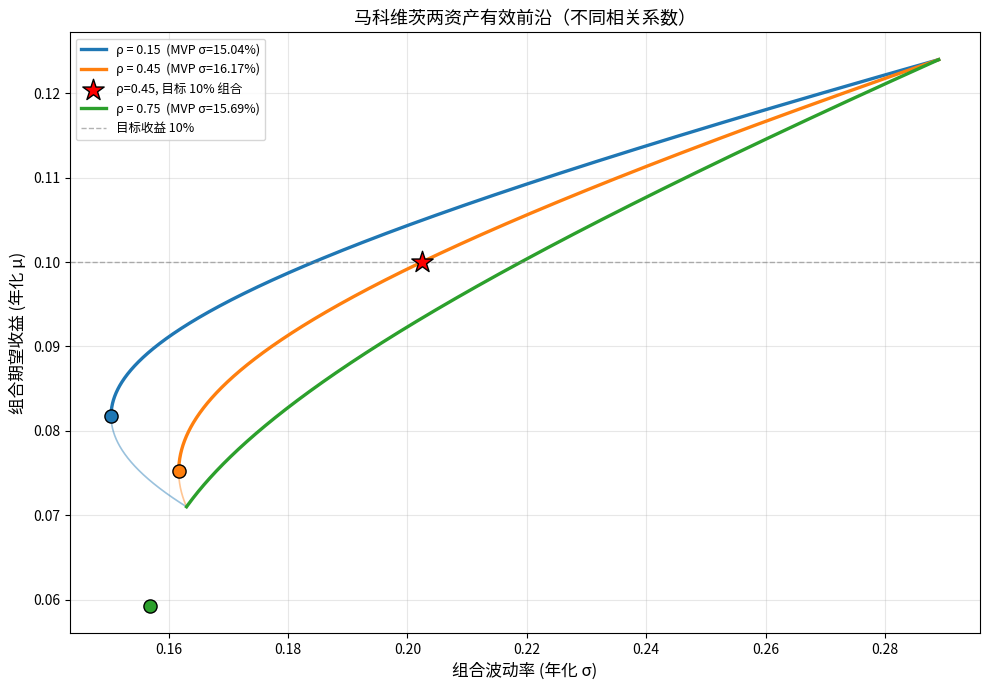

The script that saved this image:
"""
马科维茨均值-方差组合理论：两资产有效前沿演示
- 两只资产：期望年收益 7.1% / 12.4%，年化波动率 16.3% / 28.9%
- 相关系数：0.15, 0.45, 0.75
- 满仓约束 (w1 + w2 = 1)，权重扫描 [0,1]
- 标注每条前沿的最小方差组合 (MVP)
- 汇报 ρ=0.45 时 MVP 波动率，以及目标收益 10% 时的最小波动率
"""
import matplotlib
matplotlib.use("Agg")  # 无界面环境下保证可保存图像
import matplotlib.pyplot as plt
import numpy as np

# ----------------------------------------------------------------------
# 1. 输入参数
# ----------------------------------------------------------------------
mu = np.array([0.071, 0.124])          # 期望年收益
sigma = np.array([0.163, 0.289])       # 年化波动率
rhos = [0.15, 0.45, 0.75]              # 三种相关系数
target_return = 0.10                   # 目标收益 10%

# ----------------------------------------------------------------------
# 2. 准备权重扫描 (满仓约束 w1+w2=1)
# ----------------------------------------------------------------------
n_pts = 1001
w1_grid = np.linspace(0.0, 1.0, n_pts)
W = np.vstack([w1_grid, 1.0 - w1_grid]).T   # shape (n_pts, 2)

# ----------------------------------------------------------------------
# 3. 解析公式（用于校验与精确计算）
# ----------------------------------------------------------------------
def mvp_weights(s1, s2, rho):
    """两资产最小方差组合权重 (资产1的权重)"""
    num = s2**2 - rho * s1 * s2
    den = s1**2 + s2**2 - 2.0 * rho * s1 * s2
    w1 = num / den
    return np.array([w1, 1.0 - w1])

def portfolio_stats(w, mu_vec, cov):
    ret = float(w @ mu_vec)
    var = float(w @ cov @ w)
    return ret, np.sqrt(var)

# ----------------------------------------------------------------------
# 4. 绘图：三条相关系数下的有效前沿
# ----------------------------------------------------------------------
fig, ax = plt.subplots(figsize=(10, 7))
colors = {0.15: "#1f77b4", 0.45: "#ff7f0e", 0.75: "#2ca02c"}
mvp_records = {}

mvp_vol_rho45 = None
frontier_vol_at_target = None

for rho in rhos:
    cov = np.array([
        [sigma[0]**2, rho * sigma[0] * sigma[1]],
        [rho * sigma[0] * sigma[1], sigma[1]**2],
    ])

    # 全部可行组合（满仓）
    port_ret = W @ mu                       # (n_pts,)
    port_var = np.einsum("ij,jk,ik->i", W, cov, W)
    port_vol = np.sqrt(port_var)

    # 最小方差组合
    w_mvp = mvp_weights(sigma[0], sigma[1], rho)
    mvp_ret, mvp_vol = portfolio_stats(w_mvp, mu, cov)
    mvp_records[rho] = (w_mvp, mvp_ret, mvp_vol)

    # 有效前沿：方差最小组合之上的部分
    eff_mask = port_ret >= mvp_ret

    # 画整条可行边界（淡色细线）
    ax.plot(port_vol, port_ret, color=colors[rho], lw=1.2, alpha=0.45)
    # 画有效前沿（粗实线）
    ax.plot(port_vol[eff_mask], port_ret[eff_mask],
            color=colors[rho], lw=2.4,
            label=f"ρ = {rho:.2f}  (MVP σ={mvp_vol*100:.2f}%)")

    # 标出 MVP
    ax.scatter([mvp_vol], [mvp_ret], color=colors[rho],
               s=90, edgecolor="black", zorder=5)

    # 处理 ρ = 0.45 的额外要求
    if abs(rho - 0.45) < 1e-12:
        mvp_vol_rho45 = mvp_vol

        # 目标收益 10% 下的权重（满时，权重唯一）
        w1_t = (target_return - mu[1]) / (mu[0] - mu[1])
        w_t = np.array([w1_t, 1.0 - w1_t])
        t_ret, t_vol = portfolio_stats(w_t, mu, cov)
        # 校验 t_ret ≈ target_return
        assert abs(t_ret - target_return) < 1e-10
        frontier_vol_at_target = t_vol

        # 在图上标记目标组合
        ax.scatter([t_vol], [t_ret], marker="*", s=260,
                   color="red", edgecolor="black", zorder=6,
                   label="ρ=0.45, 目标 10% 组合")

# ----------------------------------------------------------------------
# 5. 图表美化
# ----------------------------------------------------------------------
ax.axhline(target_return, color="gray", ls="--", lw=1, alpha=0.6,
           label="目标收益 10%")
ax.set_xlabel("组合波动率 (年化 σ)", fontsize=12)
ax.set_ylabel("组合期望收益 (年化 μ)", fontsize=12)
ax.set_title("马科维茨两资产有效前沿（不同相关系数）", fontsize=13)
ax.grid(alpha=0.3)
ax.legend(loc="best", fontsize=9)
fig.tight_layout()

# ----------------------------------------------------------------------
# 6. 保存图像并组装结果
# ----------------------------------------------------------------------
fig_path = "efficient_frontier.png"
fig.savefig(fig_path, dpi=120)
plt.close(fig)

result = {
    "mvp_vol_at_rho45": float(mvp_vol_rho45),
    "frontier_vol_at_target": float(frontier_vol_at_target),
    "figure_path": fig_path,
}

# 控制台打印，便于课堂投屏查看
print("=" * 60)
print("马科维茨两资产组合结果汇总")
print("=" * 60)
for rho, (w_mvp, r, v) in mvp_records.items():
    print(f"ρ={rho:.2f}: MVP w=({w_mvp[0]:.4f},{w_mvp[1]:.4f}), "
          f"μ={r*100:.3f}%, σ={v*100:.3f}%")
print("-" * 60)
print(f"ρ=0.45 时最小方差组合波动率: "
      f"{result['mvp_vol_at_rho45']*100:.4f}%")
print(f"ρ=0.45 目标收益 10% 时最小波动率: "
      f"{result['frontier_vol_at_target']*100:.4f}%")
print(f"图像已保存至: {result['figure_path']}")
print("=" * 60)
